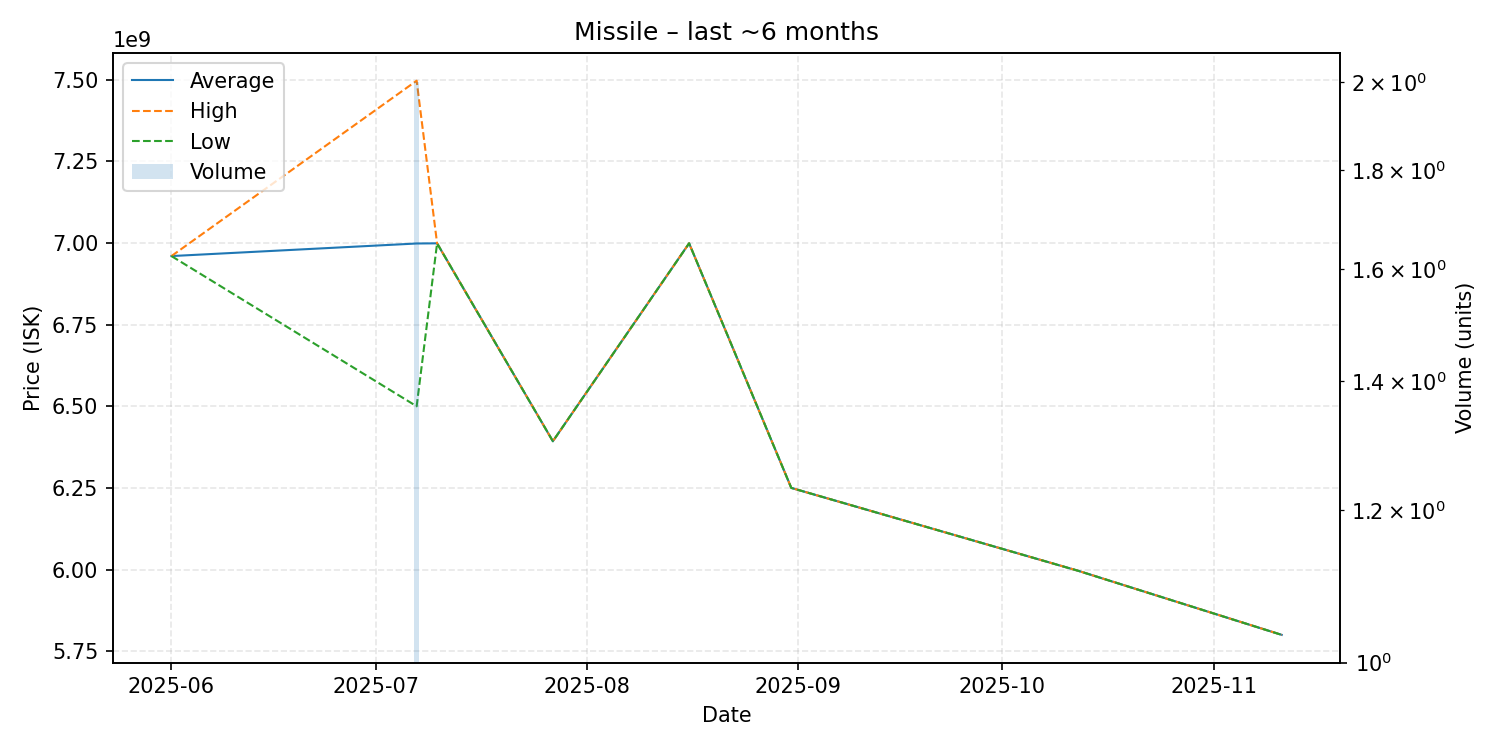

Source data for this figure (header and first rows):
date, average, highest, lowest, order_count, volume
2025-06-01, 6960000000, 6960000000, 6960000000, 1, 1
2025-07-07, 6998500000, 7497000000, 6500000000, 2, 2
2025-07-10, 6999000000, 6999000000, 6999000000, 1, 1
2025-07-27, 6393000000, 6393000000, 6393000000, 1, 1
2025-08-16, 6999000000, 6999000000, 6999000000, 1, 1
2025-08-31, 6250000000, 6250000000, 6250000000, 1, 1
2025-10-12, 5997000000, 5997000000, 5997000000, 1, 1
2025-11-11, 5800000000, 5800000000, 5800000000, 1, 1
